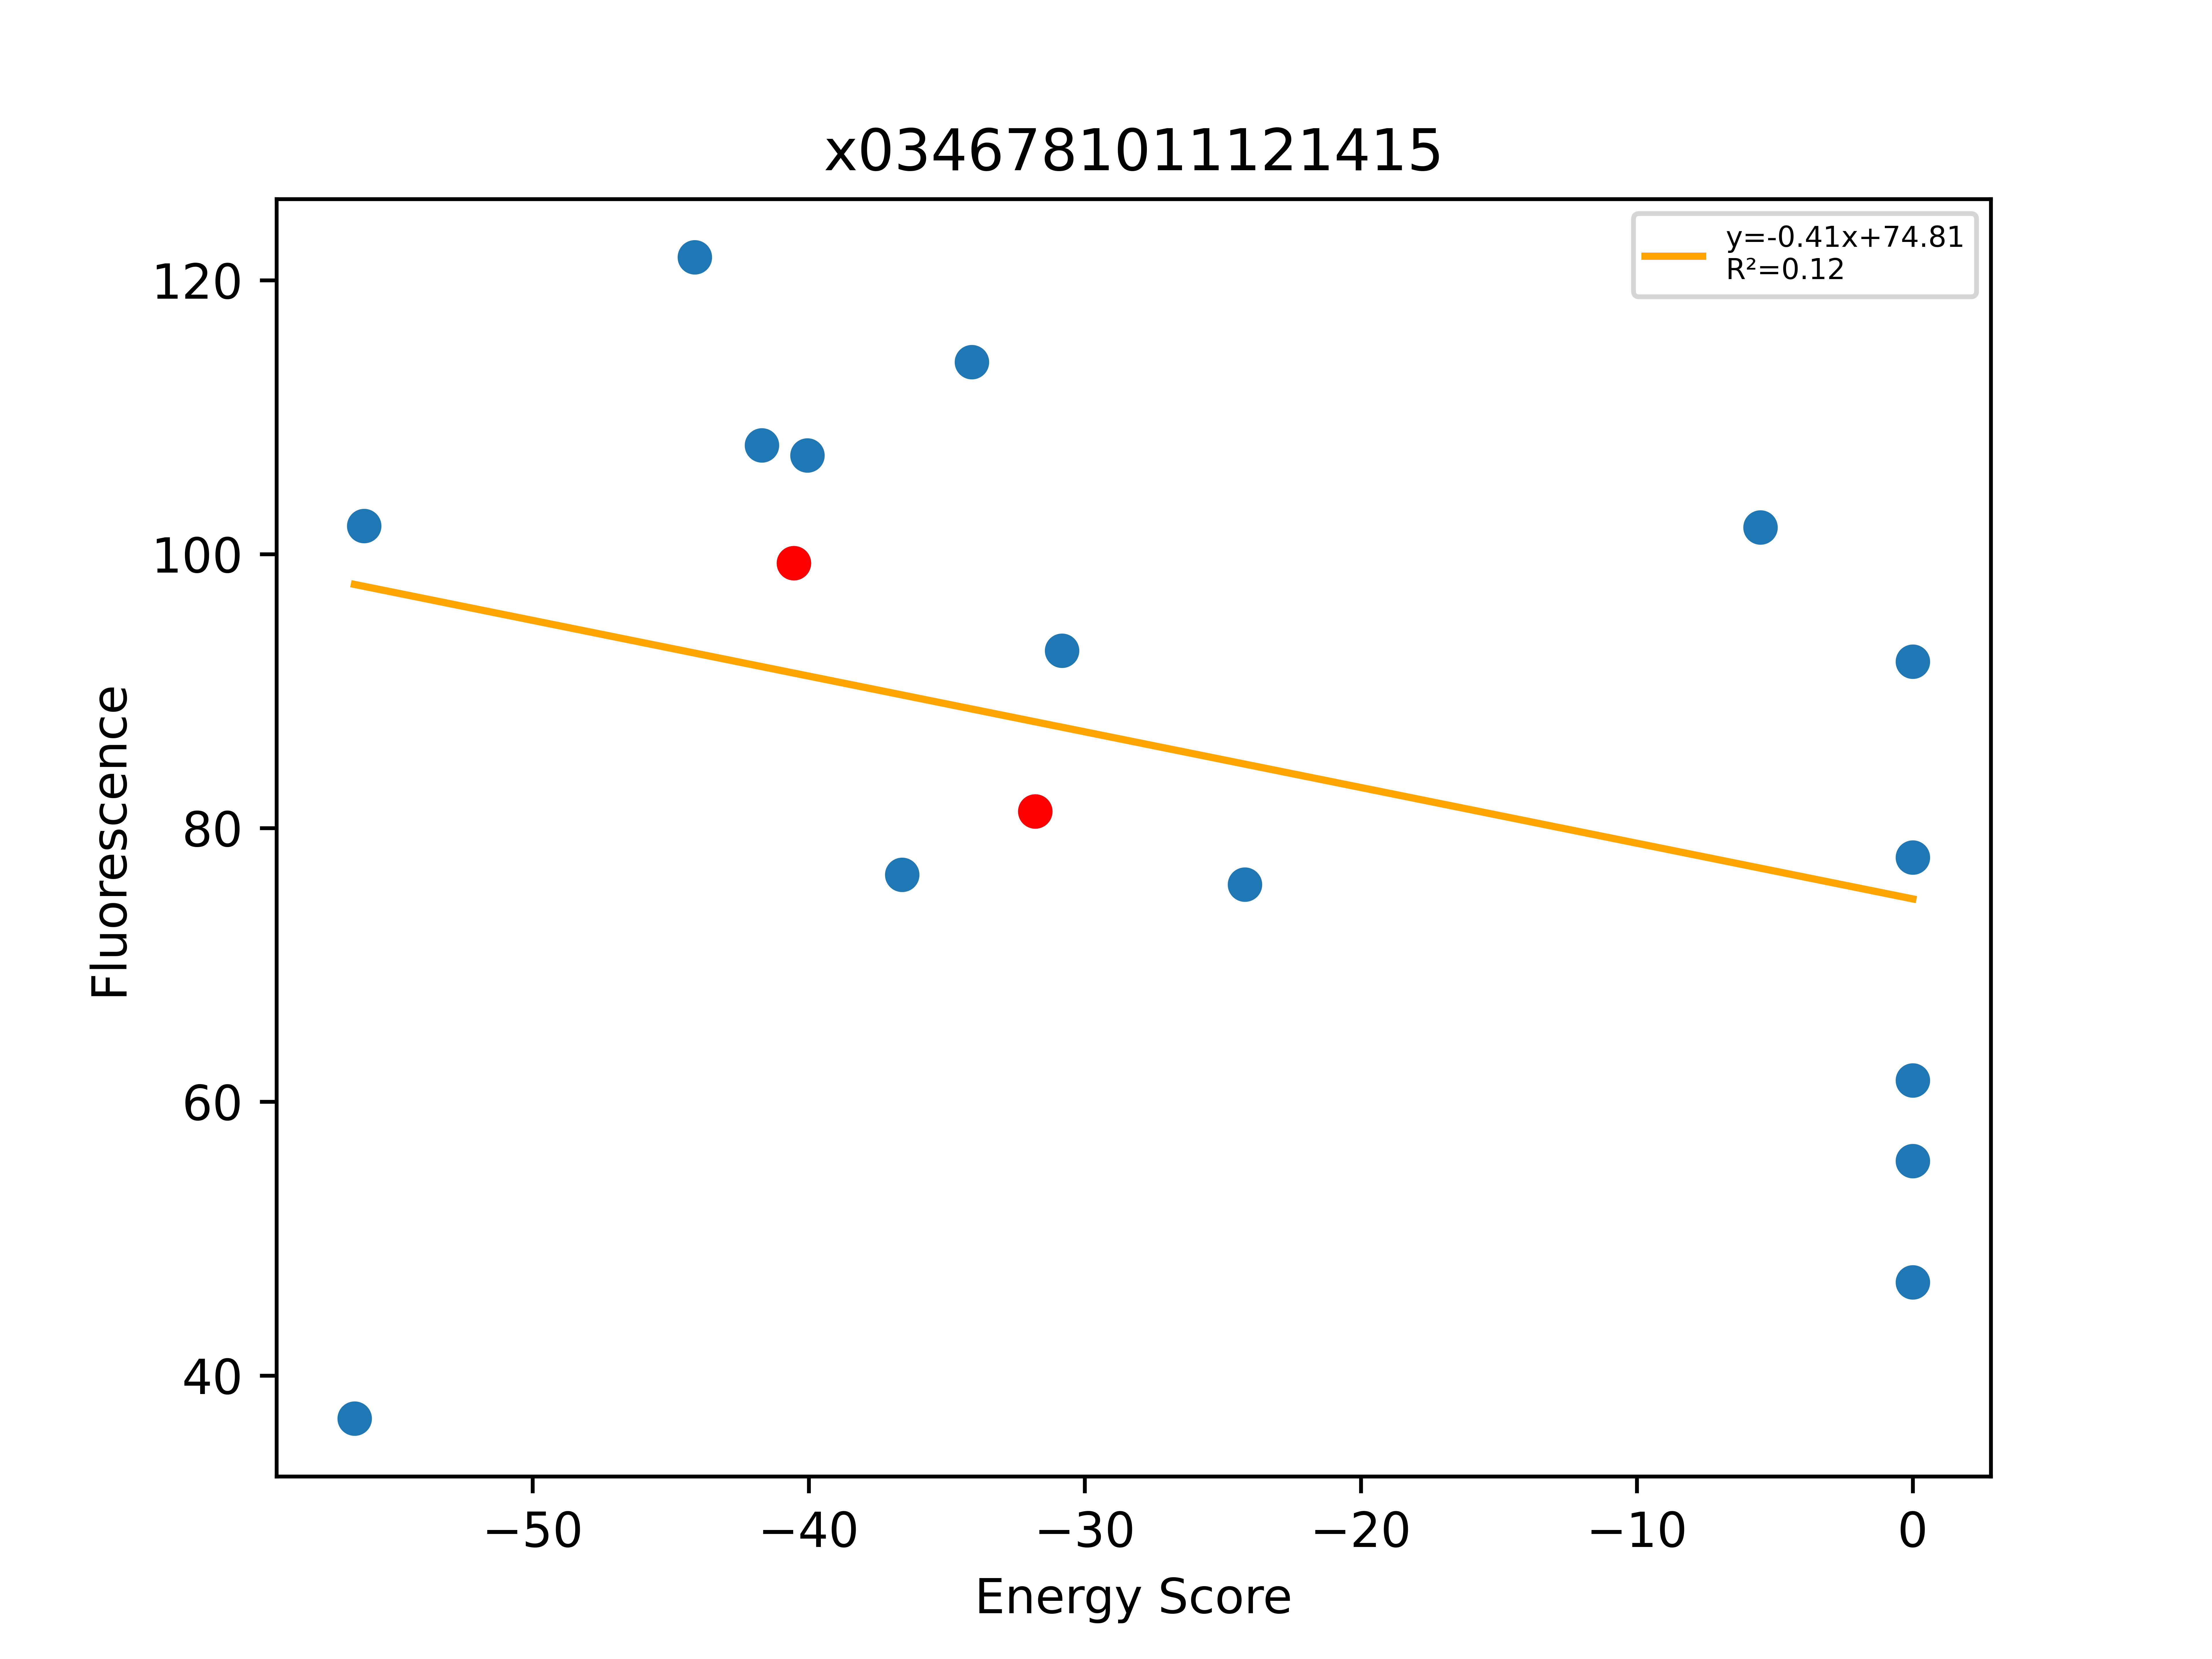

Data behind this chart, as committed beside it:
, Unnamed: 0, Total, Dimer, Monomer, DimerDiff, VDWDimer, VDWDiff, HBONDDimer, HBONDDiff, IMM1Dimer, IMM1Diff, SequenceProbability, DimerSasa, MonomerSasa, startXShift, xShift, xShiftDiff, startCrossingAngle, crossingAngle, crossingAngleDiff, startAxialRotation, axialRotation, axialRotationDiff
0, 23, -56.45, -416.9, -360.5, -16.46, -41.3, 3.999, -138.3, -22.11, -237.3, 1.65, 7.32286e-05, 3674, 4549, 7.234, 6.618, 0.6164, -56.18, -51.47, -4.706, 97.2, 103.3, -6.083
1, 24, -56.11, -406.6, -350.5, -6.085, -41.2, 4.099, -127.2, -11.01, -238.2, 0.8235, 7.32286e-05, 3664, 4544, 7.234, 6.618, 0.6164, -56.18, -51.47, -4.706, 97.2, 103.3, -6.083
2, 40, -44.12, -398.7, -354.6, 8.425, -51, 21.79, -105.7, -10.48, -242.1, -2.889, 0.0001662, 3623, 4636, 7.234, 6.771, 0.4633, -56.18, -46.17, -10.01, 97.2, 98.17, -0.9626
3, 39, -41.7, -407.4, -365.7, -0.2761, -60.13, 12.66, -109, -13.79, -238.3, 0.8497, 0.0001946, 3609, 4479, 7.234, 6.771, 0.4633, -56.18, -46.17, -10.01, 97.2, 98.17, -0.9626
4, 21, -40.53, -400.5, -360, -35.01, -45.3, -4.698, -116.2, -25.46, -239, -4.848, 0.0001662, 3927, 0.0, 7.234, 6.618, 0.6164, -56.18, -51.47, -4.706, 97.2, 103.3, -6.083
5, 225, -40.05, -404.1, -364.0, -3.559, -35.32, 9.98, -131.6, -15.41, -237.1, 1.874, 5.82369e-05, 3691, 4553, 7.234, 6.618, 0.6164, -56.18, -51.47, -4.706, 97.2, 103.3, -6.083
6, 38, -36.62, -410.5, -373.9, -3.357, -74.24, -1.449, -95.25, -0.04306, -241, -1.865, 0.0001108, 3606, 4562, 7.234, 6.771, 0.4633, -56.18, -46.17, -10.01, 97.2, 98.17, -0.9626
7, 36, -34.09, -422.8, -388.7, -15.65, -89.4, -16.62, -95.21, 1.27898e-13, -238.2, 0.9684, 0.0001473, 3629, 4480, 7.234, 6.771, 0.4633, -56.18, -46.17, -10.01, 97.2, 98.17, -0.9626
8, 34, -31.8, -407.2, -375.4, -25.42, -72.79, -14.17, -95.21, -4.43, -239.2, -6.818, 0.0002945, 3913, 0.0, 7.234, 6.771, 0.4633, -56.18, -46.17, -10.01, 97.2, 98.17, -0.9626
9, 37, -30.82, -416.8, -385.9, -9.591, -78.44, -5.651, -95.21, 1.27898e-13, -243.1, -3.94, 0.0001108, 3651, 4584, 7.234, 6.771, 0.4633, -56.18, -46.17, -10.01, 97.2, 98.17, -0.9626
10, 20, -24.2, -366.8, -342.6, 33.74, -29.57, 15.72, -96, 20.2, -241.2, -2.183, 0.0001662, 3642, 4665, 7.234, 6.618, 0.6164, -56.18, -51.47, -4.706, 97.2, 103.3, -6.083
11, 19, -5.524, -362.3, -356.7, 38.22, -15.96, 29.33, -106.1, 10.09, -240.2, -1.202, 0.0001186, 3653, 4626, 7.234, 6.618, 0.6164, -56.18, -51.47, -4.706, 97.2, 103.3, -6.083
12, 35, 0.0, 2684, -380.4, 3092, 3016, 3089, -82.69, 12.51, -249.3, -10.13, 0.0002216, 3602, 4791, 7.234, 6.771, 0.4633, -56.18, -46.17, -10.01, 97.2, 98.17, -0.9626
13, 26, 0.0, 7440620, -365.9, 7441030, 7440960, 7441030, -92.02, 3.184, -245.3, -6.129, 0.0002945, 3745, 4701, 7.234, 6.771, 0.4633, -56.18, -46.17, -10.01, 97.2, 98.17, -0.9626
14, 25, 0.0, 5465430, -369.2, 5465830, 5465790, 5465830, -113, 3.222, -244.7, -5.714, 0.0002216, 3716, 4705, 7.234, 6.618, 0.6164, -56.18, -51.47, -4.706, 97.2, 103.3, -6.083
15, 22, 0.0, 644.2, -365.5, 1045, 983.8, 1029, -89.59, 26.61, -250, -10.96, 0.0001251, 3736, 4862, 7.234, 6.618, 0.6164, -56.18, -51.47, -4.706, 97.2, 103.3, -6.083
16, 41, 0.0, 896923, -384.4, 897330, 897259, 897331, -92, 3.203, -243.9, -4.763, 0.0002945, 3661, 4644, 7.234, 6.771, 0.4633, -56.18, -46.17, -10.01, 97.2, 98.17, -0.9626
